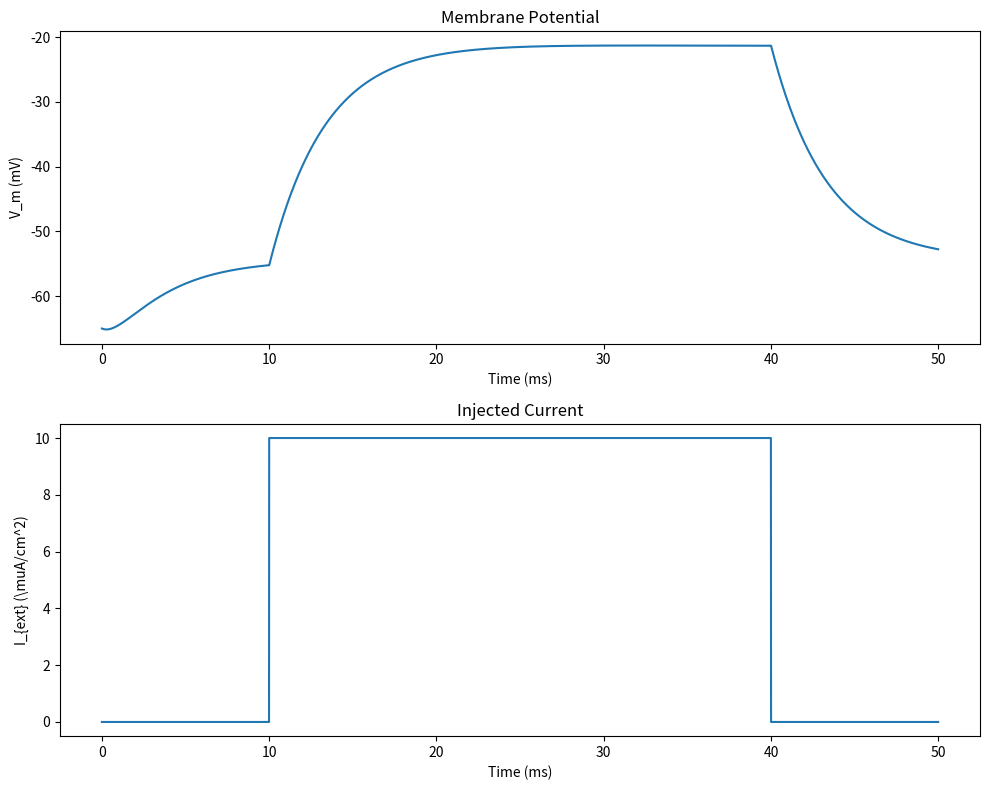

Recreate this plot in Python.
import numpy as np
import matplotlib.pyplot as plt

# Define gating variables function
def gating_variables(V, m, h, n):
    # Gating variables
    alpha_m = 0.1 * ((25 - V) / (np.exp((25 - V) / 10) - 1))
    beta_m = 4.0 * np.exp(-V / 18)
    alpha_h = 0.07 * np.exp(-V / 20)
    beta_h = 1.0 / (np.exp((30 - V) / 10) + 1)
    alpha_n = 0.01 * ((10 - V) / (np.exp((10 - V) / 10) - 1))
    beta_n = 0.125 * np.exp(-V / 80)
    
    dm = alpha_m * (1 - m) - beta_m * m
    dh = alpha_h * (1 - h) - beta_h * h
    dn = alpha_n * (1 - n) - beta_n * n
    
    return dm, dh, dn

# Parameters
C_m = 1.0   # Membrane capacitance, in uF/cm^2
g_Na = 120.0  # Maximum conductances, in mS/cm^2
g_K = 36.0
g_L = 0.3
E_Na = 50.0  # Reversal potentials, in mV
E_K = -77.0
E_L = -54.387

# Time vector
t = np.arange(0, 50, 0.01)  # Time, in ms

# External current
I_ext = np.zeros(len(t))
I_ext[1000:4000] = 10  # Inject a current pulse between 10 ms and 40 ms

# Initial values
V = -65.0  # Initial membrane potential, in mV
m = 0.0529  # Initial values for gating variables
h = 0.596
n = 0.3177

# Preallocate vectors for efficiency
V_trace = np.zeros(len(t))
m_trace = np.zeros(len(t))
h_trace = np.zeros(len(t))
n_trace = np.zeros(len(t))

for i in range(len(t)):
    # Record values
    V_trace[i] = V
    m_trace[i] = m
    h_trace[i] = h
    n_trace[i] = n
    
    # Calculate conductances
    g_Na_t = g_Na * m**3 * h
    g_K_t = g_K * n**4
    
    # Calculate currents
    I_Na = g_Na_t * (V - E_Na)
    I_K = g_K_t * (V - E_K)
    I_L = g_L * (V - E_L)
    
    # Update membrane potential
    V += (I_ext[i] - (I_Na + I_K + I_L)) / C_m * 0.01
    
    # Update gating variables using Euler method
    dm, dh, dn = gating_variables(V, m, h, n)
    m += dm * 0.01
    h += dh * 0.01
    n += dn * 0.01

# Plot results
plt.figure(figsize=(10, 8))

plt.subplot(2, 1, 1)
plt.plot(t, V_trace)
plt.title('Membrane Potential')
plt.xlabel('Time (ms)')
plt.ylabel('V_m (mV)')

plt.subplot(2, 1, 2)
plt.plot(t, I_ext)
plt.title('Injected Current')
plt.xlabel('Time (ms)')
plt.ylabel('I_{ext} (\muA/cm^2)')

plt.tight_layout()
plt.show()
